pico-8 play session: no input (idle), after a click and taps of 🅾, ❎, 🅾+❎, 🅾 in the second before t = 0

[t = 1 s] idle ~1s (no d-pad/buttons)
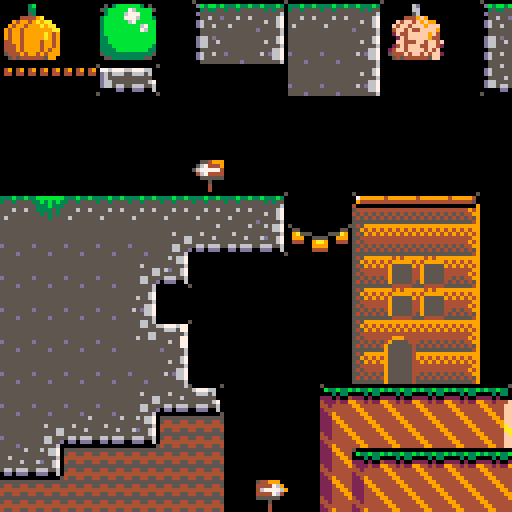

pico-8 cartridge
version 42
__lua__
function _init()

end
function _draw()
	cls(0)
day=split("1,2,3,4,5,6,7,8,9,10,11,12,13,-4,15")
sea_pal=split("-4,2,3,4,5,6,7,8,9,10,11,12,13,-4,15")
	pal(sea_pal,1)
	palt(0,false)
	palt(1,true)
	poke(0x5f2e ,1)
	map()
end
__gfx__
000000001111000000001111111110000001111144499444005555605000000000000000000000051111111001111111111111115353333333333b3b00000000
0000000011503bbbbbb305111110099997700111444049440d6656010b33b33b3b33b33b3b33b33011111106d0111111b311b3b135313333331333b300000000
00700700153bbbbb76bbbb5111099aaa77a970114407049410d6501100030330000303300003033011111106601111113b3b3b3b533333333333333b00000000
00077000103bbbb6777bbb011099a449944777014406029910d67011222020042220200222202000111110056001111133333333333333333333333300000000
0007700003bbbbb7776bbb30109a997799797901905670291105011142224229944242299442444f111004449f90011133333133333333333333333300000000
0070070003bbbbbb67bbbbb004a9977997774a9090dd6024110601114424444499444444994444ff110f4ff4f9f9901133333333333333333333333300000000
0000000003bbbbbbbbb67bb004a9779977794a9005dd6702111011112444444449944444499444ff10f4ff4fff9fff0131333333333333333333333300000000
0000000003bbbbbbbbb76bb004a7799777994a9005ddd602111111112249444444994444449944ff104ff4f44ffff90133333333333333333333333300000000
1111111103bbbbbbbbbbbbb00977997779994a9044499444444994442229944444499444444994ff102f44fffff9f40111111111111111119911111100000000
11111111033bbbbbbbbbbbb00999977799a94a9044449944444499442224994444449944444499ff1102f4fffff94401b1111111111111351144119900000000
11111111033bbbbbbbbbbbb0049977799a994a90444449a4444449942224499444444994444449af110ff444ff4ff4f03b311111111113534449a11100000000
111111110333bbbbbbbbbb3010977799a999a901444444aa224444992224449944444499444444aa1024f4fff44ff420b3b1111111113535144a911100000000
1111111103333bbbbbbbb33010977999999a9901944444fa422444494224444994444449944444fa024ff4ffff4f4f013b3b311111115153114a791100000000
11111111053333333333335011094aaaaaa99011994444ff442444444424444499444444994444ff05444f4ff4f4ff2033b3b31111353533494aea1100000000
1111111110553333333355011110044444400111499444ff244444442444444449944444499444ff105454444445ff01313b3b31115353331111144100000000
1111111111000000000000111111100000011111449944ff224944442249444444994444449944ff11000000000000113333b3b1153533311441119400000000
1110111011000011111111110000000011153311444994f0004994442249944444499444444994ff111111100111111100000000000000004411111100000000
010101011049aa511110011100000000153333514444990b330499442244994444449944444499ff11111103b011111100000000000000001144114900000000
101010100499779011099411000000005333ab31444444033b3049942224299224422992244229af111111033011111100000000000000004994a11100000000
01010101049997901049790100000000333bba3144444420030444992222124412221244122212aa1111100530011111000000000000000014449a1100000000
0000000054999990154499010000000033b3bb3194444449402444491241124112411221124112f11110044449a001110000000000000000114a791100000000
000000005449994011544011000000005333bb339944444494444444121112111211121112111211110949949a9aa0110000000000000000444aea1100000000
00000000154444011115011100000000333b3b3349944444499444441111111111111111111111111094994999a9aa0100000000000000001111144100000000
000000001155001111111111000000005333b33344994444449944441111111111111111111111110949949999999aa000000000000000001491114900000000
0000000011111111111111110000000033333b331111111105ddd60110010010010010010010010009499499999a949011111111111111114411111100000000
00000000111111111111111100000000533333331110111105dd670104904904904904904904904909499499999a949011111111111111111199119400000000
00000000111041111111111100000000333333331107011110dd6011044044044044044044044044044994999949949011111111111111114444a11100000000
0000000011097411111141110000000015355351110601111056701110010010010010010010010004449499994994901111113311111111199a9a1100000000
0000000011549011111594110000000011549511105670111106011111111111111111111111111104449499994949901131133311311131114a7a1100000000
000000001115011111115111000000001154951110dd601111070111111111111111111111111111054449499494999013311331113111314449ea1100000000
000000001111111111111111000000001154951105dd670111101111111111111111111111111111105454444445990113313331113131311111199100000000
000000001111111111111111000000001549995105ddd60111111111111111111111111111111111110000000000001113313311313133331941114400000000
50000000000000000000000550000005555555555555555550000000000000000000000599494999111111111111116666111111111111115555555544499444
07767776677767766777677007766670555555555555555507999999499999994999994094999994111111111111116666111111111111115445544544499444
0d65666556665665566657700d655670555655555555555509444444444444444444445049555559111111111166661661666611111111114444444444444444
0d65555555555555555555600d655560555555665665565540000000000000000000000949555554111111111666666666666661111111114554455499999999
0055655d555655655555577000555670555555665665555554444444444444444444494949555554111111116666666666666666111111115555555599999999
0d65555555555555556557700d655670555665555555555545454545454545454545449949555554111111116666666666666666111111115445544544444444
0d65565556555555555557700d6556705556655ddd56655554545454545454545454545959555554111111116666666666666666111111114444454444994444
0055555555555555d555556000555560555555600d56655555555555555555555555554955444445111111166666666666666666611111114544444444994444
00555555555555555555556000555560555665600d55555554599999999999999999999999999999111116616666666650000005166111111114111144499444
0d665d5555555555555556700d665670555665566556655555949494949494949494949994949494111166666666666604444440666611111111411144499444
0d66556555555555556556700d6656705555555555566555545949494949494949494949494949491116666666666666059f9940666661111114111144994444
0d66555555555555555555600d665560555556656655555555444444444444444444449944444444111666666666666604944f40666661111111411149944499
00555555555555555555667000556670556556656655555554544444444444444444494944999444166166666666666605944940666616611114111199444999
0d655655d5555555565d66700d65667055555555555565555545454545454545454544994955554466666666666666660499f940666666661111411194449944
0d65555555555555555566700d656670555555555555555554545454545454545454545995555554666666666666666605454540666666661114111144499444
005555555555d5555555556000555560555555555555555555555555555555555555554995555554666666666666666650000005666666661111411144994444
00555655555555655565667000556670500000000000000555555555545445444494494995555554333333333333333333333333333333333333433355555555
0d65555555555555555566700d656670077767766777677054455445545445444494494995555554333333333333333333333333333343333333333355555555
0d65555555655555555555600d65556000665665566656604444444454544544449449499555555433333333b3333333333333b3343435343434393955555555
005555655555565556d5567000555670005555555555556045544554545445444494494995555554333333333333333333333333535343434393434355555555
0d66555555555555555556700d6656700d6566555565557055555555545445444494494995555554333333333313333333333331343435343434393955555555
0d66566556656665566655600d6655600d656655555565705445544554544544449449499555555433333333133333333333b331545445444494494355555555
00000dd00dd0ddd00ddd0060000000600055555ddd55566044444444545445444494494995555554333333331133333b33333331345435444394434955555555
50000000000000000000000550000005005555600d55566045544554545445444494494995555554333333331131333333331311543445434493494955555555
50000000000000000000000511111111005555600d55557050000000000000000000000511111111333333331113333313313111111111111111111155555555
077677766777677667776600111111110d656656655555700db3bb3b333b33b33b333b30141514153b3333331111113333111111111111111111111165566665
0d6566655666566556665600111111110d656655556655700035335535535555553535504141414133333b311111111111111111111111111111111155566665
0d6555555555555555555500111111110d655555556656600d5555555555555555555560151415143313333311111111111111111111111111111331555dddd5
0d66555555555555555556705000000500555555555556600055655d555655655555567055555555113331331111111111111111131113111111133155555555
0d66566556656665566655600776667000566655665665700d655555555555555565567054455445111133111111111111111111131113113311333156655655
00000dd00dd0ddd50ddd00600d655670000ddd00dd0d0d700d65565556555555555556704444444411111111111111111111111111331131333133115dd55555
5000000000000000000000050d65556050000000000000050055555555555555d555556045544554111111111111111111111111313131331331331155555555
ffff8ff73dfbff7e9a0003228a2a031b308273aa021ac0c83048408b53b2b2ca334b637bb315cee3cefbf3ffb0fe6353cbbbcbd377e3d33bd67a92b9c9c93232
4af64a0aa27fa9eeeee005051d7085859db056bd17fcc5ab6e5ffde997e99c7f1e87cff7f2fc4fdf756ffd5af9fb8ee761e7f93cfa7eafeffe9fefbcf7fecf31
b8ff78ff715e7ef78fff2ff4cffacf2df75ee78694ff395fbbfff3f1af83cdff3ef8cff78f2ef4cfd71fffb9fff2eff5df42ff7cff78d96c9df1bcfbcff3affb
0fffbeff5cffb8ff4629ed763fcf7cefedfaeff2dffdbf3affa1f7fe19f71ff53fffa4fecffb9f971bdfbf37ff710579ff73ef731e1272ff30ff98ffacf5ef67
8fffccfd7ceff27eef39efff9e731eff3cfff0767c5ff6ef95f74ff34a0fe9f054c185c81732cdd971f8effbcfb442cff7b07699ffad77ffbdff2bf33ffff99f
27f70ef98ff77f3ff99ff3bf7df5eff3cfff8fff5fff7eff4d3e8878d514c4b8ff8e9465f7ceff5c8ff5bfef0969b5f2fff7dff1495e72ef36f18f6e07ff3cff
58d2ffdcff59cc87d1ffbfff9fff3fff7efffcfff9ff3215dc109dff79ff75effbcffaac2da0f71ef75e84ff3d30ff2437b33eff773fcfffdfffdc1ae0a4d0f3
f7ef3cffe4f37ffb9a3c2f01b8ccc1ff6effdfff9bffcf50a3179c70f4dff3bff36fe7e0c5f43cafffeff0ff0f98ff24a2bf7a9e224fcfa3cff7f16c1f93ff2d
f74ef6cff78fff0f427e88e8f3ff68fd9fc58b2ee48f4429fccffdaf4af72f391fcff30fecbcffa9e778ef4b2fe7489e7cf78ff32fff1e27ff6ca516f2ef87ff
ecf78e7afe4b0816ff2c07e4e1b9f9fdf76eff7cbc797a1ef55879fe5e7099ba98ffcfb1f0cf535c2efddfc911a3eb71f9cfc572356fd3b944efc1e1f0cf9e4c
fffcf4cff9b8ff8fc9f48077f3ffa85fdcf99ffeb9ff75eff8dfc1ef97e371ff96ac7ae473f3fecf7a1ef73ff7ff918f5cb4b476c0e7c5f36fef78ef86f25f5c
c2a4e0d2f73ef3b1f3fff8e39effbcf7ff32ff9ff3ffac8def168fe5bbee7aef2394cfefea46f2f0ff5e3f9ff57beffcff6ef7ff73ff9fcd154ecba42e3cff0c
00000000000000000000000000000000000000001111111999991111111111111111111111111111111111111111111111111111111111111111111111111111
000000000000000000000000000000000000000011111199999aa911111111111111111111111111111111111111111111111111111111111111111111111111
00000000000000000000000000000000000000001111199991199991111999911111111111111111111111111111111111111111119111111111111111111111
00000000000000000000000000000000000000001111199911119991199449a91111999999111119999991119911111199111119119111191111111111111111
1111111111155111111111110000000001001001111119991111999199911199911999449a9111999449a9199a911119a9111119119991919111111111111111
1111111111554911111111113bbbbbbb904904901111199999999941999111999199941199a9199941199a9499a1111999111199919191999111111111111111
11111111155494911111111133b3b3b3404404401111199994444419999999991199911149991999111499914999119999111119119191911111111111111111
1111111115444941111111115333b333035035031111199991111114999411111199911119991999111199911499919994111119911111199111111111111111
11111111554444491111111153333535131313531111199991111111999111111199911119991999111199911149999941111111111111111111111111111111
11111115545454544111111155353535111313131111199991111111499999999199411119941994111199411114999911111111111111111111111111111111
11111155454545454411111155553555111113111111199991111111144999944144111114411441111144111111999411111111113111111111111111111111
11111155555555555411111155555555111111111111149991111111111444411111111111111111111111111119999111111111494911111111111111111111
11111554449999999991111111111111eeeeeeee1111114991111111111111111111111111111111111111111999941111111114999491111111111111111111
11115544494949494949111111111111eeeeeeee1111111449999111111111111111111111111111111111114994411199911114999491111111111111111111
11155444949494949494911111111111eeeeeeee111111199999aa9111111111111111111111111111111111144111119a911111494911111111111111111111
11154444444444444444911111111111eeeeeeee1111119999119999111111111111111111111111111111111111111999411111111111111111111111111111
11554444444444444444491111111111eeeeeeee1111119991111999199911111991111111111111111111999999111999111991111111111111111111111111
15445454545454545454449111111111eeeeeeee111111999111199999a911119a911199991111999111199999aa911999119a91999911199999911111111111
55454545454545454545444911111111eeeeeeee11111199999999949999111199a919aa99111999a9119994114999199919991199a911999999a91111111111
55555555555555555555555411111111eeeeeeee11111199994444419999111199991999499199499911999111199919999991119999199994499a9111111111
51111111111111111111111551111111111111151111119999111111499911119991199919999419991999911119991999999111999919999114999111111111
15511111111111111111155115511111111115511111119999111111199991199991999414999119991999911119941999199991999499994111999111111111
19a555111111111111555a9119a5551111555a911111114999111111149999999941999111499119991999999999911994114999999199991111999111111111
19991955555555555591999119991155551199911111111444111111114499944411499111141114991999944444411441111444444149911111994111111111
144419a9119aa9119a9144411444119aa91144411111111111111111111144411111144111111111441999911111111111111111111114411111441111111111
11111999119999119991111111111199991111111111111111111111111111111111111111111111111499911111111111111111111111111111111111111111
11111444114444114441111111111144441111111111111111111111111111111111111111111111111199411111111111111111111111111111111111111111
11111111111111111111111111111111111111111111111111111111111111111111111111111111111144111111111111111111111111111111111111111111
1110111111110111111110111111011111555555ddd51111111111111111111111111111111d6611000000001111999991111111000005119999999999999999
110c01111110c01111110c011110c01111555555ddd551111ee1ee111111111111d66611111d6611000000001111194949111111999940119494949494949494
10c7c001110c7c000110c7c0110c7c0015ddd5555ddd5111eeeeeee11ee1ee111d6666611d666666000000001111149494491111444450114949994949494999
0cec7cc000cec7ccc00cec7c00cec7cc155ddd555dddd511eeeeeee11eeeee111d6666611d666666000000001144444444111111000001114495544444449955
ceccc77ccceccc777cceccc7cceccc77555dddd55ddddd51eeeeeee11eeeee111d666661111d6611000000001115444444445111441111114955554444995555
cccecccccccceccccccccecccccceccc55dddddd55ddddd51eeeee1111eee1111d666661111d6611000000001111445454511111454111119555555449555559
ceeeeccccceeeeccccceeeeccceeeecc555555dd5555dddd11eee111111e11111d666661111d6611000000001115454541111111545451119555555495555555
eeeeeeeeeeeeeeeeeeeeeeeeeeeeeeee5555555555555555111e1111111111111d666661111d6611000000001111155555551111555111119555555495555554
11111154544999111155499915449911111911111111111711111111111177177777111111111111111111111111111111111111111111119555555495555554
11111154444476911567444915474911115691111177717771777111111777677777711115115111115111511111111111111111111111119555555495555554
11111154467777695677777415474911156769111777767776777711111777777777677115115111115111511116111111111111111111119555555495555544
11111154444476411467444415474454157779111777777777777671176777777777777115115155515115511167611111111111111111119555555455555544
11111154555555111155555515777511144744111777777777777771777777777777776715555151515151511116111111111111111111114444444455555554
11111154111511111111511115676511154744547777777777777771777777777777777715115155515155511111111111111111111111114545454555555555
11111154111411111111411111465111154644117777777777777767167777777777777711111111111111111111111111111111111111115454545455555555
11111154111411111111411111151111155444111677777777777777177777777777777711111111111111111111111111111111111111115555555595555555
11111111111111111111111111994451111191111777777777777777777777777777777711111111111111110000000011111100111100111115151100000000
11111111111111111111111111947451111965111777777777777671776777777777677115551111111115510000000011111108011080111115551100000000
11115551111111111111111111947451119676511177677767777711117777777777711111511111111115510000000011111100011000111111511100000000
11155d55111111111111111145447451119777511111777771777711117776767767711111515151555515510000000011111111111111111115551100000000
11155ddd111111115111111111577751114474411111777771111111111771771177177111515151515515110000000011111101010101111115151100000000
111555dd111115d1d511111111567651454474511111177111111771111111111111177115515551511515110000000011111110101011111115551100000000
1155555d5dd1555ddd51111111156411114464511111111111111771111111111111111111111111111111110000000011111111111111111111511100000000
1155555d55515555dd55111111115111114445511111111111171111111111111111711111111111111111110000000011111111111111111115551100000000
__gff__
0000010602818a060606000000000000000101020a0202020202000000000000000101000002020000000000000000000001010000818a0606060000000000000a050a0a0a0a060606000000000002020a0a0a0a0a0a0000000000000a0000020a0a0a0a0a0a0200000000000000000a0a0a0a010a0a0a0a0a0200000000000a
00000000020200000000000000000000000000000202020200000000000000000000000a060202020000000000000000000000008a000000000000000000000000000000000000000000000000000000000000000000000000000000000000000000000000000000000000000000000000000000000000000000000000000000
__map__
2a2b000102007677787777780a0b107677787979795200500708094042002c2d373839104a4b4c4d10070809ecec7dd87ed97d001d0c1c00000000000000000000000000000000000000000000000000000000000000000000000000000000000000000000000000000000000000000000000000000000000000000000000000
3a3b001112005051525151521a1b1050515266666652005017181960620000007071724a4b5b5b4c4d174f19fcfd00000000001d0d6a0e1c000000000000000000000000000000000000000000000000000000000000000000000000000000000000000000000000000000000000000000000000000000000000000000000000
3738397072000000005151521010106061624e4e4e547755171819a0a10000000000005a5b5b5b5b5d272829e1e2e3e40000000d6a6a6a0ec0c1c1c20000000000000000000000000000000000000000000000000000000000000000000000000000000000000000000000000000000000000000000000000000000000000000
0000000000000000000000000000000000000000000000000000000000000000000000000000000000000000000000005151515151515151515151521819197d007e00007d1717181818565957580017181818181900000017181818181818500000000000000000000000000000000000000000000050515151000000000000
0000000000000000000000000000000000000000000000000000000000000000000000000000000000000000000000005151515151515151514461621819190708090046474747481818566957580017181818181900000017181818181818500000000000000000000000000000000000000000000050515151000000000000
000000000000e200000000000000000000000000000000000000000000000000000000000000000000000000000000005151514461614551515266171819191718190057494957580708080808080809181818181900000017181818181876550000000000f0f200000000000000000000000000000050515151000000000000
77a377777777777778000046474748000000000000000000000000000000000000000000000000004647474800000076515144626666505151526617180708261819005649495758171815282816182509181818190000007677a37777775151003d00f13cd4d5003df0f1e2f13c000000000000000050515151000000000000
515151515144616162c3c4565757580046474747474748000000000000000000000000000000000056575758c0c1c2507f446266666660616162661718171818181979565957570726152900002716181918181819797979505151515151515177a3777777777777777777777777780000000000000050515151000000000000
5151515144620000000000564949580056494957494958000046474748000000464747474800000056495758004a4b50515266666666666666666617181718181819665669575717181900000007080808080808094e4e4e50515151515151515151446161616161616161616161620000000000000050515151000000000000
5151515152000000000000564949580056494957494958c3c4564949580000005649574958c0c1c2565757584a4b5b60515266666666667677777778181718181807080808080809152900000017181846474748194e4e4e50515151515151516161626666666600000000000000000708080808090060515151000000000000
51515151544200000000005659575800565757575757580000565757570000005657575758000000564957585a5b5b66616266666666665051515154781718181817181818181819190000000017181856595758194e4e4e5051515151515151666666666666660000000000000000175f18184f190000605151000000000000
5151515151520000000000566957580056575757575758000056494958c0c1c256495749580000005659575800000066666666666666765551515144621718181817181818181819190000000017181856695758194e4e4e507f51515151515166666666666666000000000000000027164f1815290000006051000000000000
515151514461720000000708080808095649575957495800005657575700000056575757580000005669575800e10066777777a37777555151514462181718180708080809181819197de2007e17180708080809194e4e4e50515151515151516666666666666600000000000000000027161529000000000050000000000000
51446161626666000000171818181819565757695757580000565957580000005657595758000000070808080808087651515151515151515151521718171818171818181918181919767777777818171818181976784e4e50515151515151514141414141414200000000000000000000272900000000000050000000000000
616266666666660000001707080808080808080808080808095669575800e100565769575800000017181818181818505151515151515151515152171817181817181818191818197655515151547777777777775554a37755515151515151515151515144520600000000000000000708080808080900000050000000000000
6666666666666600e10017171818181815282816181807080808080809a4390708080808090000001718181818181850515151515151515151446217181718767777777777777777555151515151515151515151515151517f515151515151515151514462060000000000000000001718185f185f1900000050000000000000
666666666640414142001717181818152900002716181718181818181900001718181818190000001718181818181850515151515151515144626617181718505151515151515151515151515151515151515151515151515151515151515151515151520000000000000000000000174f185f15282900000050000000000000
66666666405551515442080808091819000000001718171818184647474800171818181819000000171818181818185051515151515151446266661718177655515151515151515151515151515151515151515151515151515151515151515151515152d0d0d0d0d0d0d0d0d0d0d027161815290000d0d0d050000000000000
41414141555151515154414218191529000000002716171818185649495800171818181819000000171818181818185051515151515151526666661776775551515151515151515151515151515151515151515151515151515151515151515151515152b4b4b4b4b4b4b4b4b4b4b400272829000000b4b4b450000000000000
09e50e3f6fde7fe72525fc39384e4eb82f2e1d73538ecc0a5b5b54678b6fe117a49567e0ffc87ee6e6ffe3fc5e3fff85c4fff93fc8492ea9a4e2736751c13a7e70f149d25916bbffd55ffa25ffd5f9bebff8fdfffe1f7bbdffd7ffac9ac3f2b8e277da775bff0ffe1fece13fff89fffc5e384a7e724d7d4ec87affe3e89fffc3
fbc46e87e7cffff1affff0fff9848e34f20e1c7ec7472770ff62fdcf6ffc17ffeef52d9fd45fdbf3ae79ee847e22f1ff8bff1ffbfb895bf6c16f87fe793fff8feb2bff7a3fff9122709e5fffe17ffe89cce2f6953b3f604b6bff53fff93f47feecde000000000000000000000000000000000000000000000000000000000000
fffff87fd3bfffefd1bbbc003b28a9332837a20322bfa73070bef13f31038404f87f130c2f8a948ba78cb093940b3536b733b4363d35a323a41c9bd21c3e3daf2b2ba4ac2cb4b8208e860e2e0687082525a626f99aef2a2dbcaaa1a0772d2eba38aa5fffe2cd533b71c4e7a4efce1dffe4bef1f7fff1b86fc2711d49f8ba9d7e
4bf9f3cffe9bc733f3dfa3f55dfb21c7efa57fe6e7bfc78924b0e6f7fc752fb27fe84fcf5fe7fafe9d7f7fe71fa7f5f9fee9cf2dcb9e3ff3f9ca71c670e2f1fc7fbb2733ffb74ffbff07fe1ffc5ff8f977f9d92ffe444ffcbff9bff538493993ff3a79fc7113ffbf3ffa3ff4ffeafea6bc9c5ee2fedfc7efffb7a59629df6ee2
ffe67febfc67feca7ef139349fd7fe29ffb6f73ff5ffeb6ffcfcc913c6ffd0f65fcff096c923ff77a0ffd0ffdfe59144f47c3213ff3dffe1ffc7ff9492126926fa1f8cffe7ffd24ffeb7f4efc926db1a593ff94ebffb7ff7fff0ffefffe663ff467ffa9ffeffc79dcfff8707ffdfffdfffc03fff83ff9697f06ffcd3fa7fe4bf
7d0fcf5fcffff85f99f9ffe57e9f8c3ff33f2e6faf61aed2d927eb3fff87fa7ff6bfffc4fffe2c79f87d24924feaf7fc45ffd5fa467fe820e787fff1bfff8ffffc8becea733fff93fffc93fff927fff247e653c750fc5ff9e6febfcfdbfab3fc7f3bf5bfbffe5438af311cf7fffcafff1fffcbea24ed2dfbf177f4927fff33ff
f9bfffcefffe7ffff4339db6dc713df669fca4d6efd93fffa3ba9fffd24a8483fffa753fa273fffd4ffd5ff83ff07fe92ffe0ffdbff8d9ffc9f927fe4e24fc5a25b248ffcca8d7ff27fe4fffeaaffe5ffc4ddbf2fcbf2fcbff9ffff5bf9693c984fffebf29f873d4fffec7b2ffff67fffae63f5fffed53fa133a82c9efe3bd13
3fff93fbffff256a67fff6f3fffb9ebd4e9d484fd5ecfffeeffff7a6ff5f7e3ddfcd7f70ee3ddfcd7f70e0f10e39bf8ff3674ffdbffa3ff4ffeafefdfc640824726a768179c2fffd1399c5ed2a767a74096d7fe999f47feefc803b3d3a04b6bff4ccfa3ff7fe4000000000000000000000000000000000000000000000000000
